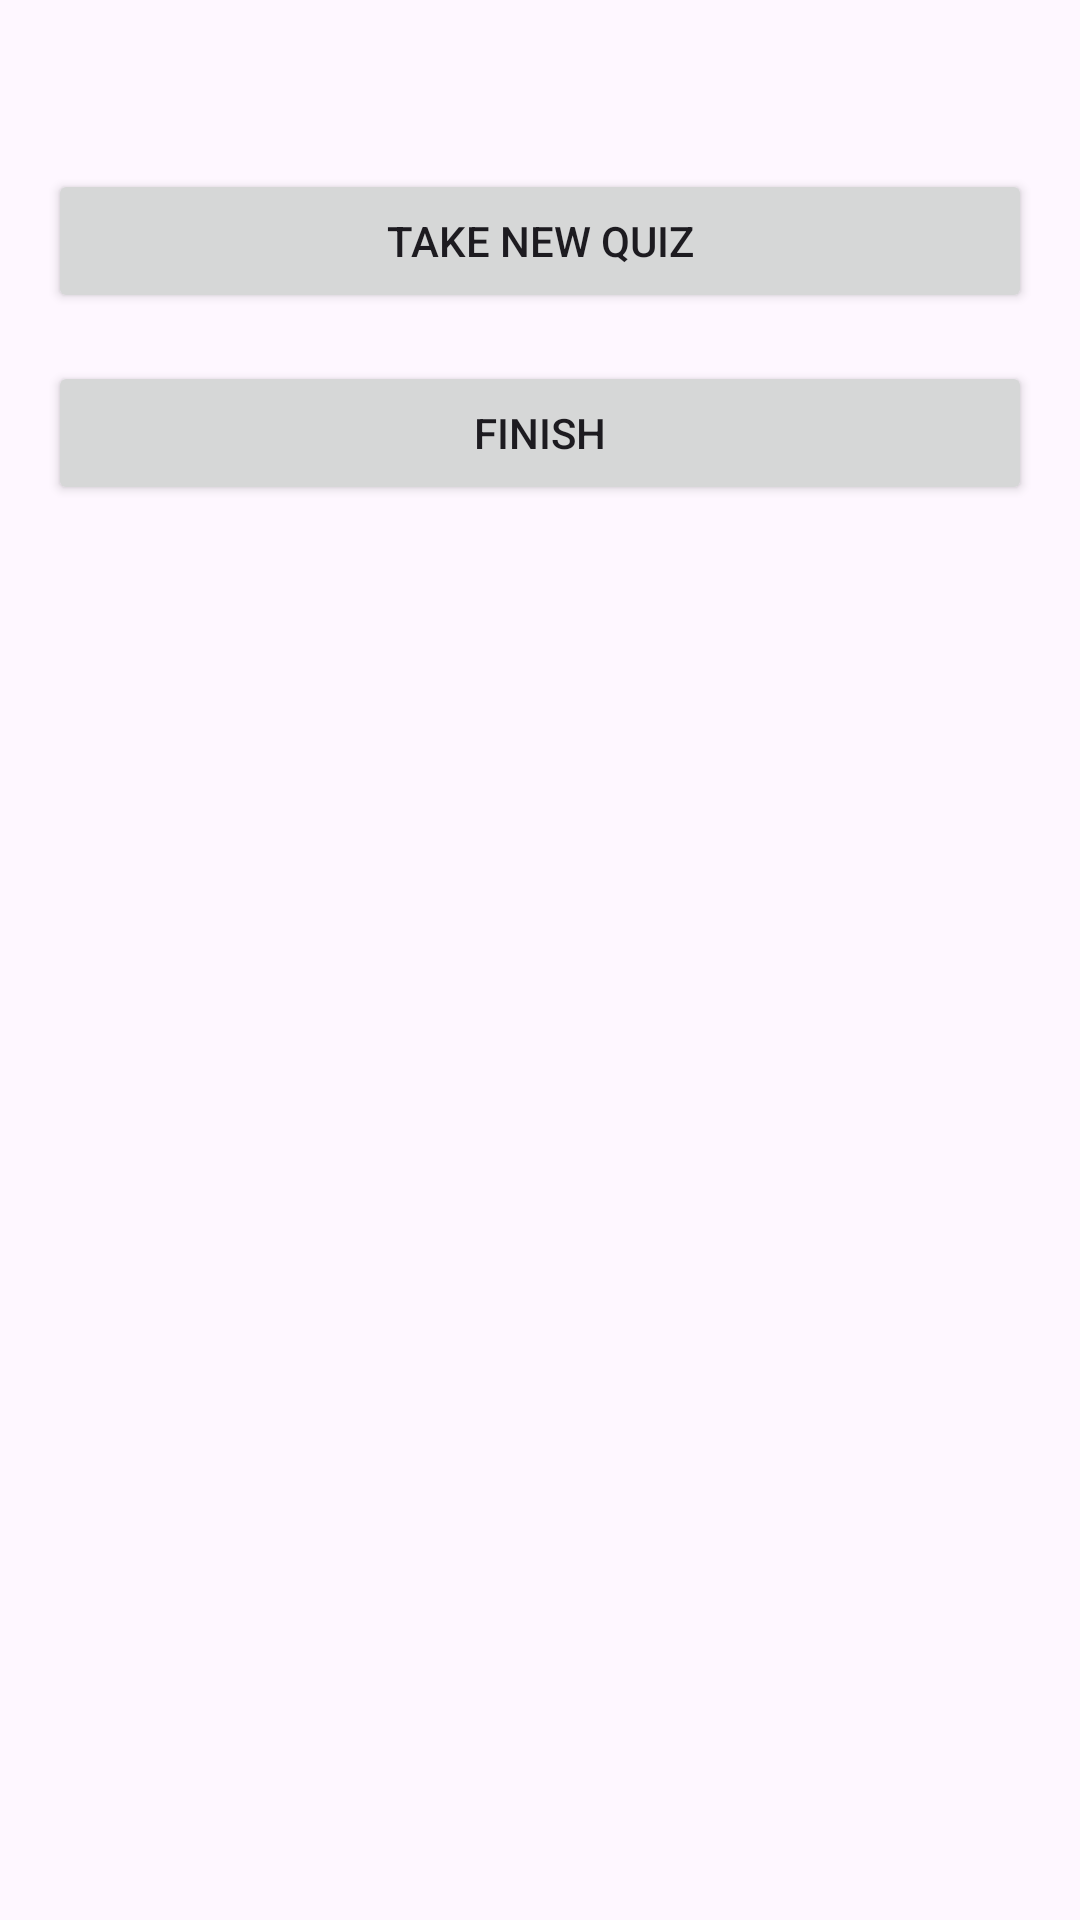

Write the Android layout XML for this screen, with the resource values it uses.
<!-- AndroidManifest.xml: application theme Theme._61D_Try_2 -->
<!-- res/layout/activity_final_score.xml -->
<?xml version="1.0" encoding="utf-8"?>
<RelativeLayout xmlns:android="http://schemas.android.com/apk/res/android"
    xmlns:tools="http://schemas.android.com/tools"
    android:layout_width="match_parent"
    android:layout_height="match_parent"
    android:padding="16dp"
    tools:context=".FinalScoreActivity">

    <TextView
        android:id="@+id/finalScoreTextView"
        android:layout_width="wrap_content"
        android:layout_height="wrap_content"
        android:textSize="18sp" />

    <Button
        android:id="@+id/takeNewQuizButton"
        android:layout_width="match_parent"
        android:layout_height="wrap_content"
        android:layout_below="@id/finalScoreTextView"
        android:layout_marginTop="16dp"
        android:text="Take New Quiz" />

    <Button
        android:id="@+id/finishButton"
        android:layout_width="match_parent"
        android:layout_height="wrap_content"
        android:layout_below="@id/takeNewQuizButton"
        android:layout_marginTop="16dp"
        android:text="Finish" />

</RelativeLayout>
<!-- resources referenced by this layout -->
<resources>
  <style name="Theme._61D_Try_2" parent="Base.Theme._61D_Try_2" />
  <style name="Base.Theme._61D_Try_2" parent="Theme.Material3.DayNight.NoActionBar">
          
          
      </style>
</resources>
